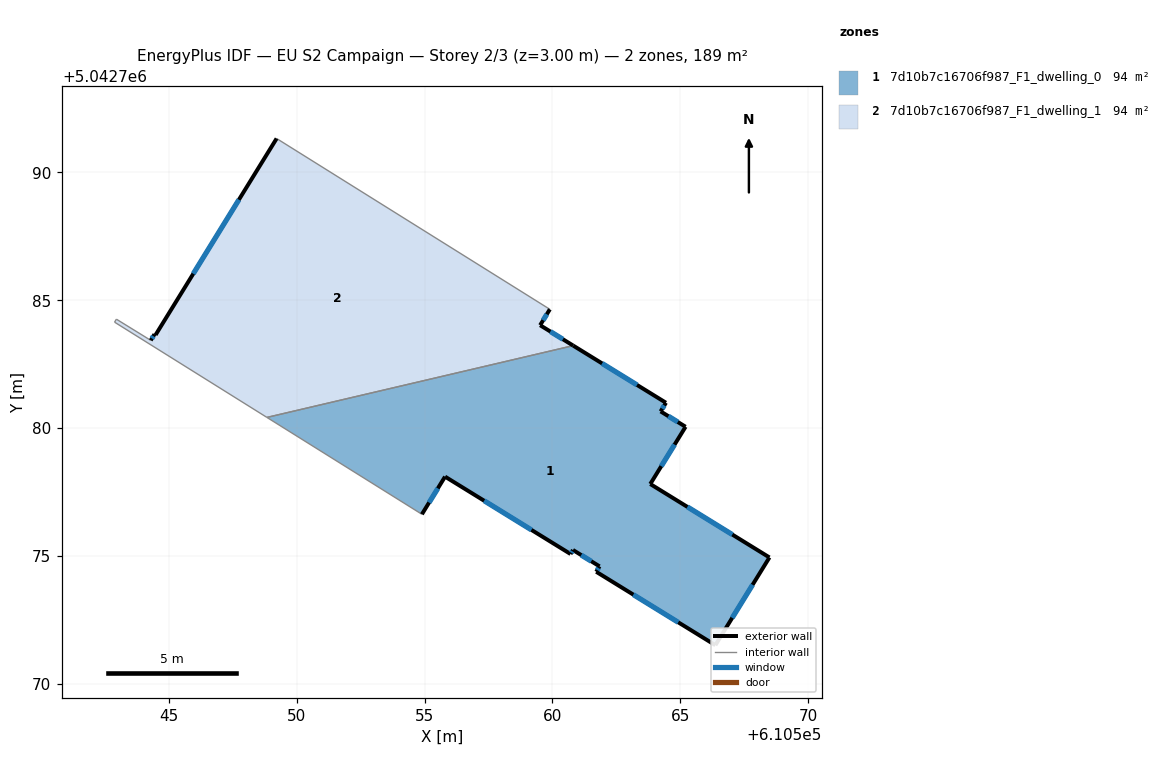
=== STOREY PLAN SPEC (per zone: floor XY polygon, exterior-wall plan segments, windows/doors) ===
zone 1: 7d10b7c16706f987_F1_dwelling_0  (94.5 m²)
  floor: (610565.21, 5042780.05) (610563.83, 5042777.81) (610568.48, 5042774.94) (610566.37, 5042771.51) (610561.71, 5042774.38) (610561.84, 5042774.59) (610560.80, 5042775.23) (610560.71, 5042775.08) (610555.80, 5042778.10) (610554.90, 5042776.63) (610548.84, 5042780.42) (610560.81, 5042783.22) (610564.44, 5042780.99) (610564.23, 5042780.65)
  exterior wall: (610565.21, 5042780.05) – (610564.23, 5042780.65)  [1.1 m]
    window: (610564.90, 5042780.24) – (610564.53, 5042780.47)  [0.5 m²]
  exterior wall: (610563.83, 5042777.81) – (610565.21, 5042780.05)  [2.6 m]
    window: (610564.26, 5042778.51) – (610564.78, 5042779.35)  [1.1 m²]
  exterior wall: (610568.48, 5042774.94) – (610563.83, 5042777.81)  [5.5 m]
    window: (610567.03, 5042775.84) – (610565.28, 5042776.92)  [2.3 m²]
  exterior wall: (610566.37, 5042771.51) – (610568.48, 5042774.94)  [4.0 m]
    window: (610567.03, 5042772.58) – (610567.83, 5042773.87)  [1.7 m²]
  exterior wall: (610561.71, 5042774.38) – (610566.37, 5042771.51)  [5.5 m]
    window: (610563.16, 5042773.49) – (610564.92, 5042772.41)  [2.3 m²]
  exterior wall: (610561.84, 5042774.59) – (610561.71, 5042774.38)  [0.2 m]
    window: (610561.80, 5042774.53) – (610561.75, 5042774.45)  [0.1 m²]
  exterior wall: (610560.80, 5042775.23) – (610561.84, 5042774.59)  [1.2 m]
    window: (610561.13, 5042775.03) – (610561.52, 5042774.79)  [0.5 m²]
  exterior wall: (610560.71, 5042775.08) – (610560.80, 5042775.23)  [0.2 m]
    window: (610560.74, 5042775.13) – (610560.77, 5042775.19)  [0.1 m²]
  exterior wall: (610555.80, 5042778.10) – (610560.71, 5042775.08)  [5.8 m]
    window: (610557.33, 5042777.16) – (610559.18, 5042776.02)  [2.5 m²]
  exterior wall: (610554.90, 5042776.63) – (610555.80, 5042778.10)  [1.7 m]
    window: (610555.18, 5042777.09) – (610555.52, 5042777.64)  [0.7 m²]
  exterior wall: (610564.44, 5042780.99) – (610560.81, 5042783.22)  [4.3 m]
    window: (610563.31, 5042781.69) – (610561.94, 5042782.53)  [1.8 m²]
  exterior wall: (610564.23, 5042780.65) – (610564.44, 5042780.99)  [0.4 m]
    window: (610564.30, 5042780.76) – (610564.37, 5042780.89)  [0.2 m²]
  interior walls: 2
zone 2: 7d10b7c16706f987_F1_dwelling_1  (94.5 m²)
  floor: (610559.90, 5042784.64) (610559.52, 5042784.02) (610560.81, 5042783.22) (610548.84, 5042780.42) (610542.88, 5042784.14) (610542.95, 5042784.26) (610544.29, 5042783.43) (610544.44, 5042783.67) (610544.48, 5042783.64) (610549.22, 5042791.32)
  exterior wall: (610559.52, 5042784.02) – (610559.90, 5042784.64)  [0.7 m]
    window: (610559.64, 5042784.22) – (610559.78, 5042784.45)  [0.3 m²]
  exterior wall: (610560.81, 5042783.22) – (610559.52, 5042784.02)  [1.5 m]
    window: (610560.41, 5042783.47) – (610559.92, 5042783.77)  [0.6 m²]
  exterior wall: (610544.44, 5042783.67) – (610544.30, 5042783.43)  [0.3 m]
    window: (610544.40, 5042783.60) – (610544.34, 5042783.51)  [0.1 m²]
  exterior wall: (610544.48, 5042783.64) – (610544.44, 5042783.67)  [0.0 m]
  exterior wall: (610549.22, 5042791.32) – (610544.48, 5042783.64)  [9.0 m]
    window: (610547.74, 5042788.93) – (610545.96, 5042786.04)  [3.8 m²]
  interior walls: 5

=== DERIVED (storey summary) ===
Building: EU S2 Campaign
Storey: 2 of 3  (floor level z = 3.00 m)
Storey gross floor area: 189.0 m²
Zones on this storey: 2
  - 7d10b7c16706f987_F1_dwelling_0: floor 94.5 m²; exterior wall 32.5 m (97.6 m²); 12 window(s) 13.9 m²; WWR 14.2%
  - 7d10b7c16706f987_F1_dwelling_1: floor 94.5 m²; exterior wall 11.6 m (34.8 m²); 4 window(s) 4.9 m²; WWR 14.1%
Zone adjacency (shared interzone walls):
  - 7d10b7c16706f987_F1_dwelling_0 ↔ 7d10b7c16706f987_F1_dwelling_1